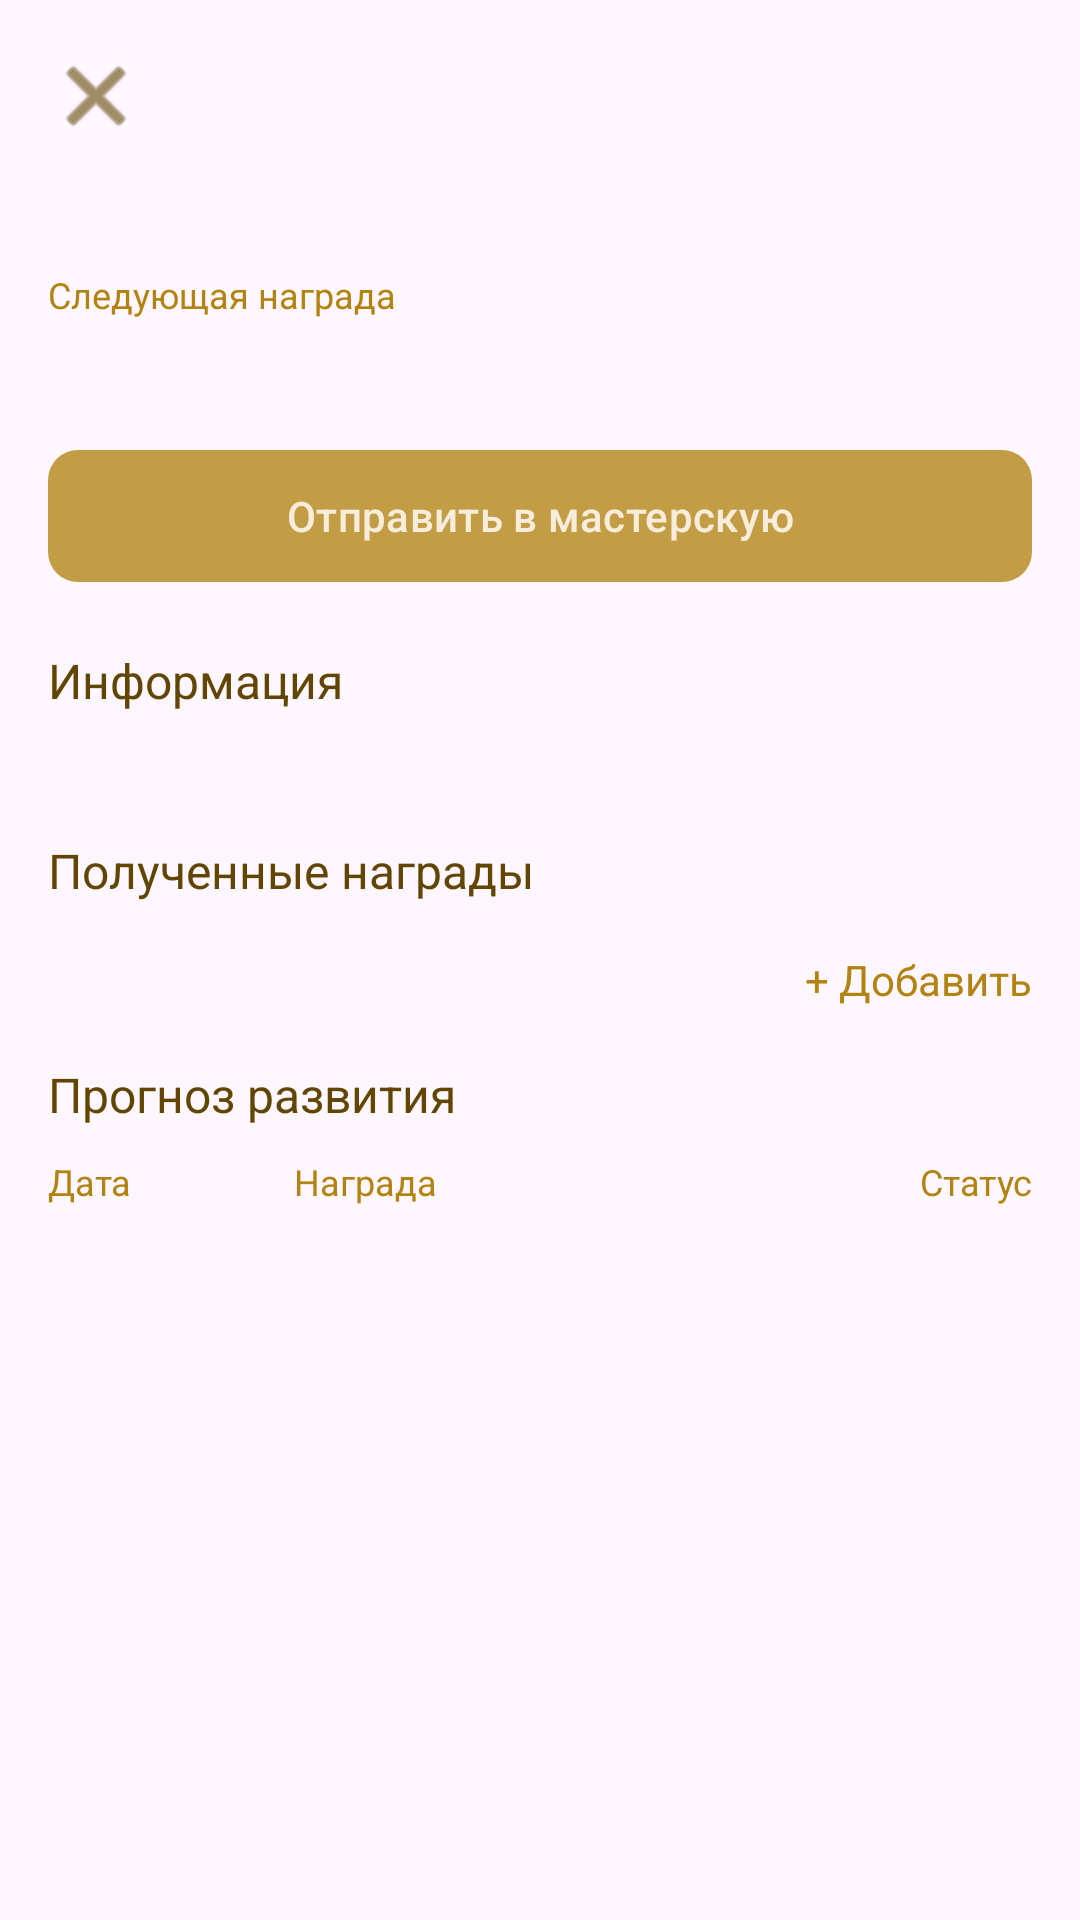

Produce the Android XML layout that renders to this screen, including the resource entries it uses.
<!-- AndroidManifest.xml: application theme Theme.Scrizhal -->
<!-- res/layout/activity_detail.xml -->
<?xml version="1.0" encoding="utf-8"?>
<androidx.constraintlayout.widget.ConstraintLayout xmlns:android="http://schemas.android.com/apk/res/android"
    xmlns:app="http://schemas.android.com/apk/res-auto"
    xmlns:tools="http://schemas.android.com/tools"
    android:id="@+id/main"
    android:layout_width="match_parent"
    android:layout_height="match_parent"
    android:background="@drawable/fon2"
    android:padding="16dp"
    tools:context=".DetailActivity">

    <ImageView
        android:id="@+id/btnClose"
        android:layout_width="32dp"
        android:layout_height="32dp"
        android:contentDescription="Закрыть"
        android:src="@android:drawable/ic_menu_close_clear_cancel"
        android:tint="@color/korich"
        app:layout_constraintStart_toStartOf="parent"
        app:layout_constraintTop_toTopOf="parent" />

    <ScrollView
        android:id="@+id/scroll"
        android:layout_width="0dp"
        android:layout_height="0dp"
        android:fillViewport="true"
        android:layout_marginTop="6dp"
        app:layout_constraintBottom_toBottomOf="parent"
        app:layout_constraintEnd_toEndOf="parent"
        app:layout_constraintStart_toStartOf="parent"
        app:layout_constraintTop_toBottomOf="@id/btnClose">

        <LinearLayout
            android:id="@+id/content"
            android:layout_width="match_parent"
            android:layout_height="wrap_content"
            android:orientation="vertical">

            <TextView
                android:id="@+id/tvName"
                android:layout_width="match_parent"
                android:layout_height="wrap_content"
                android:fontFamily="serif"
                android:textColor="@color/korich"
                android:textSize="20sp"
                tools:text="Андрей Константинович Милюков" />

            <LinearLayout
                android:layout_width="match_parent"
                android:layout_height="wrap_content"
                android:layout_marginTop="10dp"
                android:orientation="horizontal">

                <TextView
                    android:id="@+id/tvNextAwardLabel"
                    android:layout_width="0dp"
                    android:layout_height="wrap_content"
                    android:layout_weight="1"
                    android:text="Следующая награда"
                    android:textColor="@color/button"
                    android:textSize="12sp" />

                <TextView
                    android:id="@+id/tvStatus"
                    android:layout_width="wrap_content"
                    android:layout_height="wrap_content"
                    android:textColor="@color/button"
                    android:textSize="12sp"
                    tools:text="Готов к награждению" />
            </LinearLayout>

            <TextView
                android:id="@+id/tvNextAward"
                android:layout_width="match_parent"
                android:layout_height="wrap_content"
                android:layout_marginTop="2dp"
                android:fontFamily="serif"
                android:textColor="@color/korich"
                android:textSize="18sp"
                tools:text="Палица" />

            <com.google.android.material.button.MaterialButton
                android:id="@+id/btnAction"
                android:layout_width="match_parent"
                android:layout_height="52dp"
                android:layout_marginTop="14dp"
                android:text="Отправить в мастерскую"
                android:textAllCaps="false"
                android:textColor="@color/text"
                app:backgroundTint="@color/obichni"
                app:cornerRadius="10dp" />

            <TextView
                android:id="@+id/tvInfoTitle"
                android:layout_width="match_parent"
                android:layout_height="wrap_content"
                android:layout_marginTop="18dp"
                android:text="Информация"
                android:textColor="@color/korich"
                android:textSize="16sp" />

            <TextView
                android:id="@+id/tvInfo"
                android:layout_width="match_parent"
                android:layout_height="wrap_content"
                android:layout_marginTop="6dp"
                android:textColor="@color/korich"
                android:textSize="13sp"
                tools:text="Дата рождения: ...\nХиротония: ...\nОписание: ..." />

            <TextView
                android:id="@+id/tvReceivedTitle"
                android:layout_width="match_parent"
                android:layout_height="wrap_content"
                android:layout_marginTop="18dp"
                android:text="Полученные награды"
                android:textColor="@color/korich"
                android:textSize="16sp" />

            <LinearLayout
                android:id="@+id/receivedAwardsContainer"
                android:layout_width="match_parent"
                android:layout_height="wrap_content"
                android:layout_marginTop="8dp"
                android:orientation="vertical" />

            <TextView
                android:id="@+id/tvAddAward"
                android:layout_width="match_parent"
                android:layout_height="wrap_content"
                android:layout_marginTop="8dp"
                android:gravity="end"
                android:text="+ Добавить"
                android:textColor="@color/button"
                android:textSize="14sp" />

            <TextView
                android:id="@+id/tvForecastTitle"
                android:layout_width="match_parent"
                android:layout_height="wrap_content"
                android:layout_marginTop="18dp"
                android:text="Прогноз развития"
                android:textColor="@color/korich"
                android:textSize="16sp" />

            <LinearLayout
                android:id="@+id/forecastHeader"
                android:layout_width="match_parent"
                android:layout_height="wrap_content"
                android:layout_marginTop="10dp"
                android:orientation="horizontal">

                <TextView
                    android:layout_width="0dp"
                    android:layout_height="wrap_content"
                    android:layout_weight="1"
                    android:text="Дата"
                    android:textColor="@color/button"
                    android:textSize="12sp" />

                <TextView
                    android:layout_width="0dp"
                    android:layout_height="wrap_content"
                    android:layout_weight="2"
                    android:text="Награда"
                    android:textColor="@color/button"
                    android:textSize="12sp" />

                <TextView
                    android:layout_width="0dp"
                    android:layout_height="wrap_content"
                    android:layout_weight="1"
                    android:gravity="end"
                    android:text="Статус"
                    android:textColor="@color/button"
                    android:textSize="12sp" />
            </LinearLayout>

            <LinearLayout
                android:id="@+id/forecastContainer"
                android:layout_width="match_parent"
                android:layout_height="wrap_content"
                android:layout_marginTop="6dp"
                android:orientation="vertical" />

            <View
                android:layout_width="match_parent"
                android:layout_height="14dp" />
        </LinearLayout>
    </ScrollView>

</androidx.constraintlayout.widget.ConstraintLayout>
<!-- resources referenced by this layout -->
<resources>
  <color name="button">#B38312</color>
  <color name="korich"> #624501 </color>
  <color name="obichni"> #C39D45 </color>
  <color name="text"> #F7EDDA </color>
  <style name="Theme.Scrizhal" parent="Theme.Material3.DayNight.NoActionBar" />
</resources>
